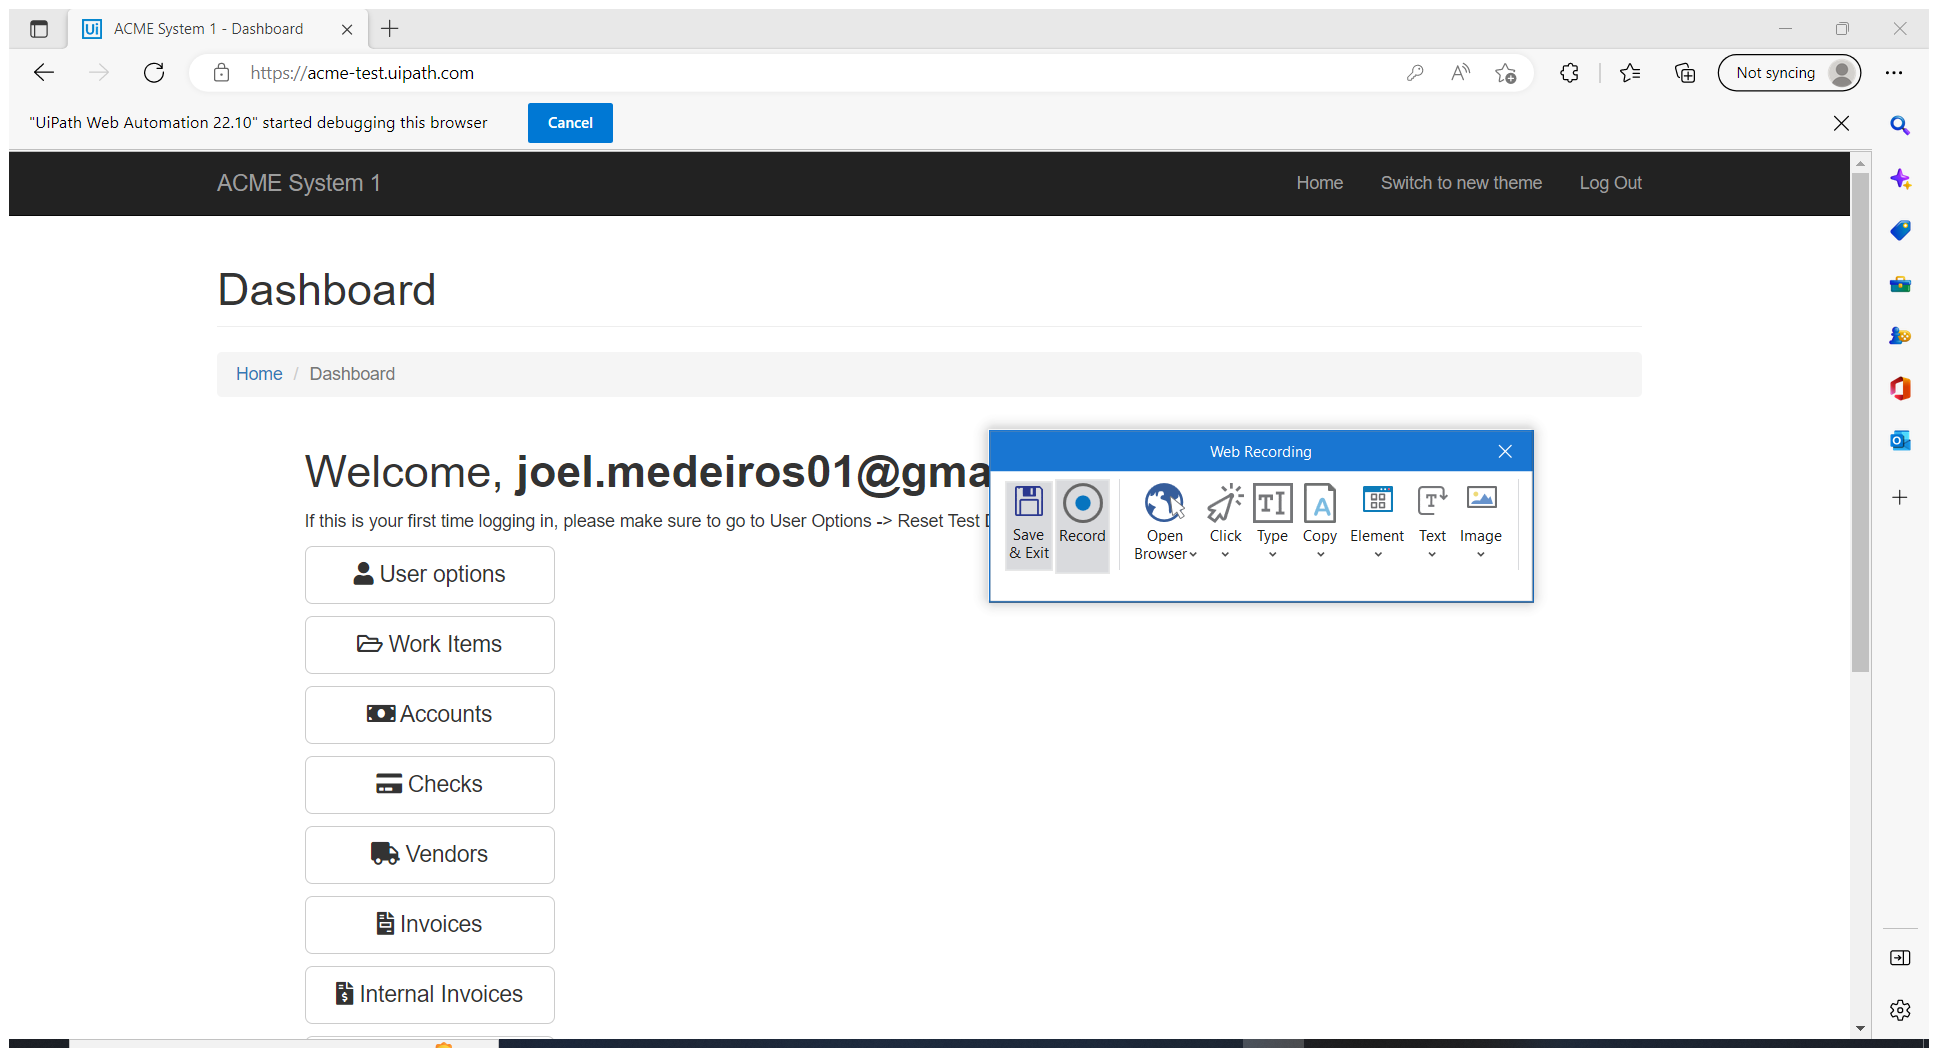
Task: UiRPA UiPath Certified RPA Associate Exam Prep
Workflow: Login

Step 1: Attach Browser 'ACMESyste Page' in window 'ACME System 1 - Log In' (msedge.exe)

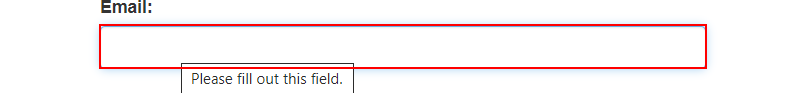
Step 2: type [str_email] into the text box 'email'

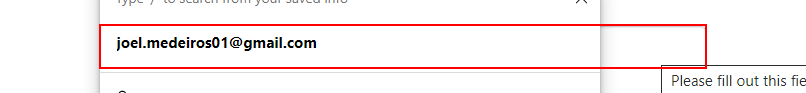
Step 3: type [Password] into the text box 'password'

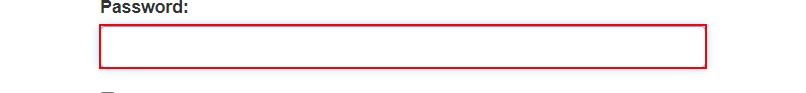
Step 4: type [Password] into the text box 'password'